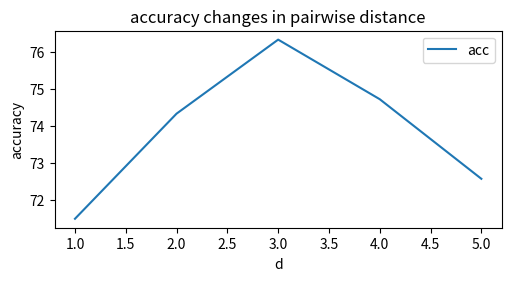

Reproduce this figure in Python.
import matplotlib.pyplot as plt
import numpy as np

idx = [1, 2, 3, 4, 5]
acc = [71.50, 74.34, 76.34, 74.73, 72.58]
x = np.linspace(0, 2, 100)  # Sample data.

# Note that even in the OO-style, we use `.pyplot.figure` to create the Figure.
fig, ax = plt.subplots(figsize=(5, 2.7), layout='constrained')
ax.plot(idx, acc, label='acc')  # Plot some data on the axes.
ax.set_xlabel('d')  # Add an x-label to the axes.
ax.set_ylabel('accuracy')  # Add a y-label to the axes.
ax.set_title("accuracy changes in pairwise distance")  # Add a title to the axes.
ax.legend()  # A
plt.show()